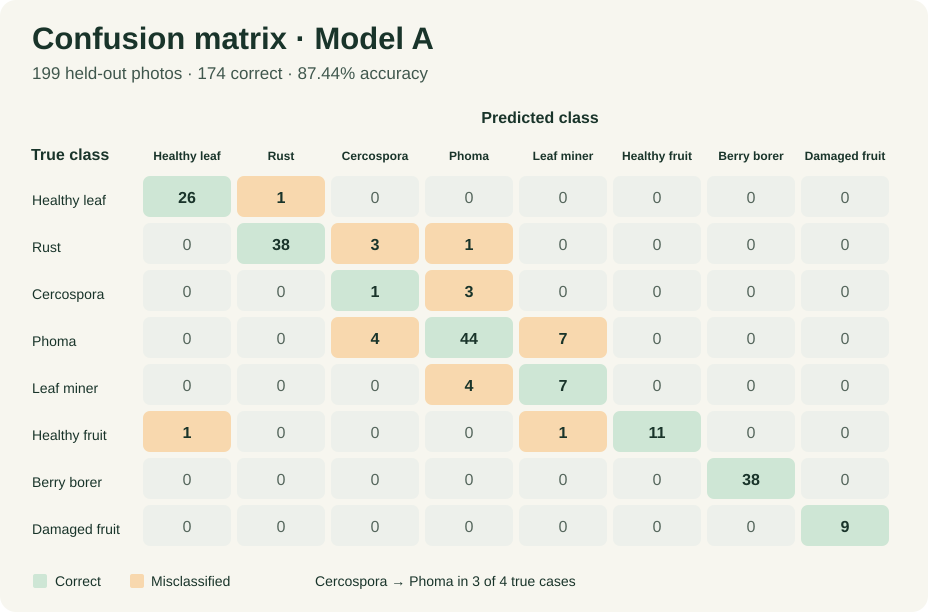

Source data for this figure (header and first rows):
, Healthy, Rust, Cercospora, Phoma, Miner, Fruit_Healthy, Fruit_Borer, Fruit_Damaged
Healthy, 26, 1, 0, 0, 0, 0, 0, 0
Rust, 0, 38, 3, 1, 0, 0, 0, 0
Cercospora, 0, 0, 1, 3, 0, 0, 0, 0
Phoma, 0, 0, 4, 44, 7, 0, 0, 0
Miner, 0, 0, 0, 4, 7, 0, 0, 0
Fruit_Healthy, 1, 0, 0, 0, 1, 11, 0, 0
Fruit_Borer, 0, 0, 0, 0, 0, 0, 38, 0
Fruit_Damaged, 0, 0, 0, 0, 0, 0, 0, 9
